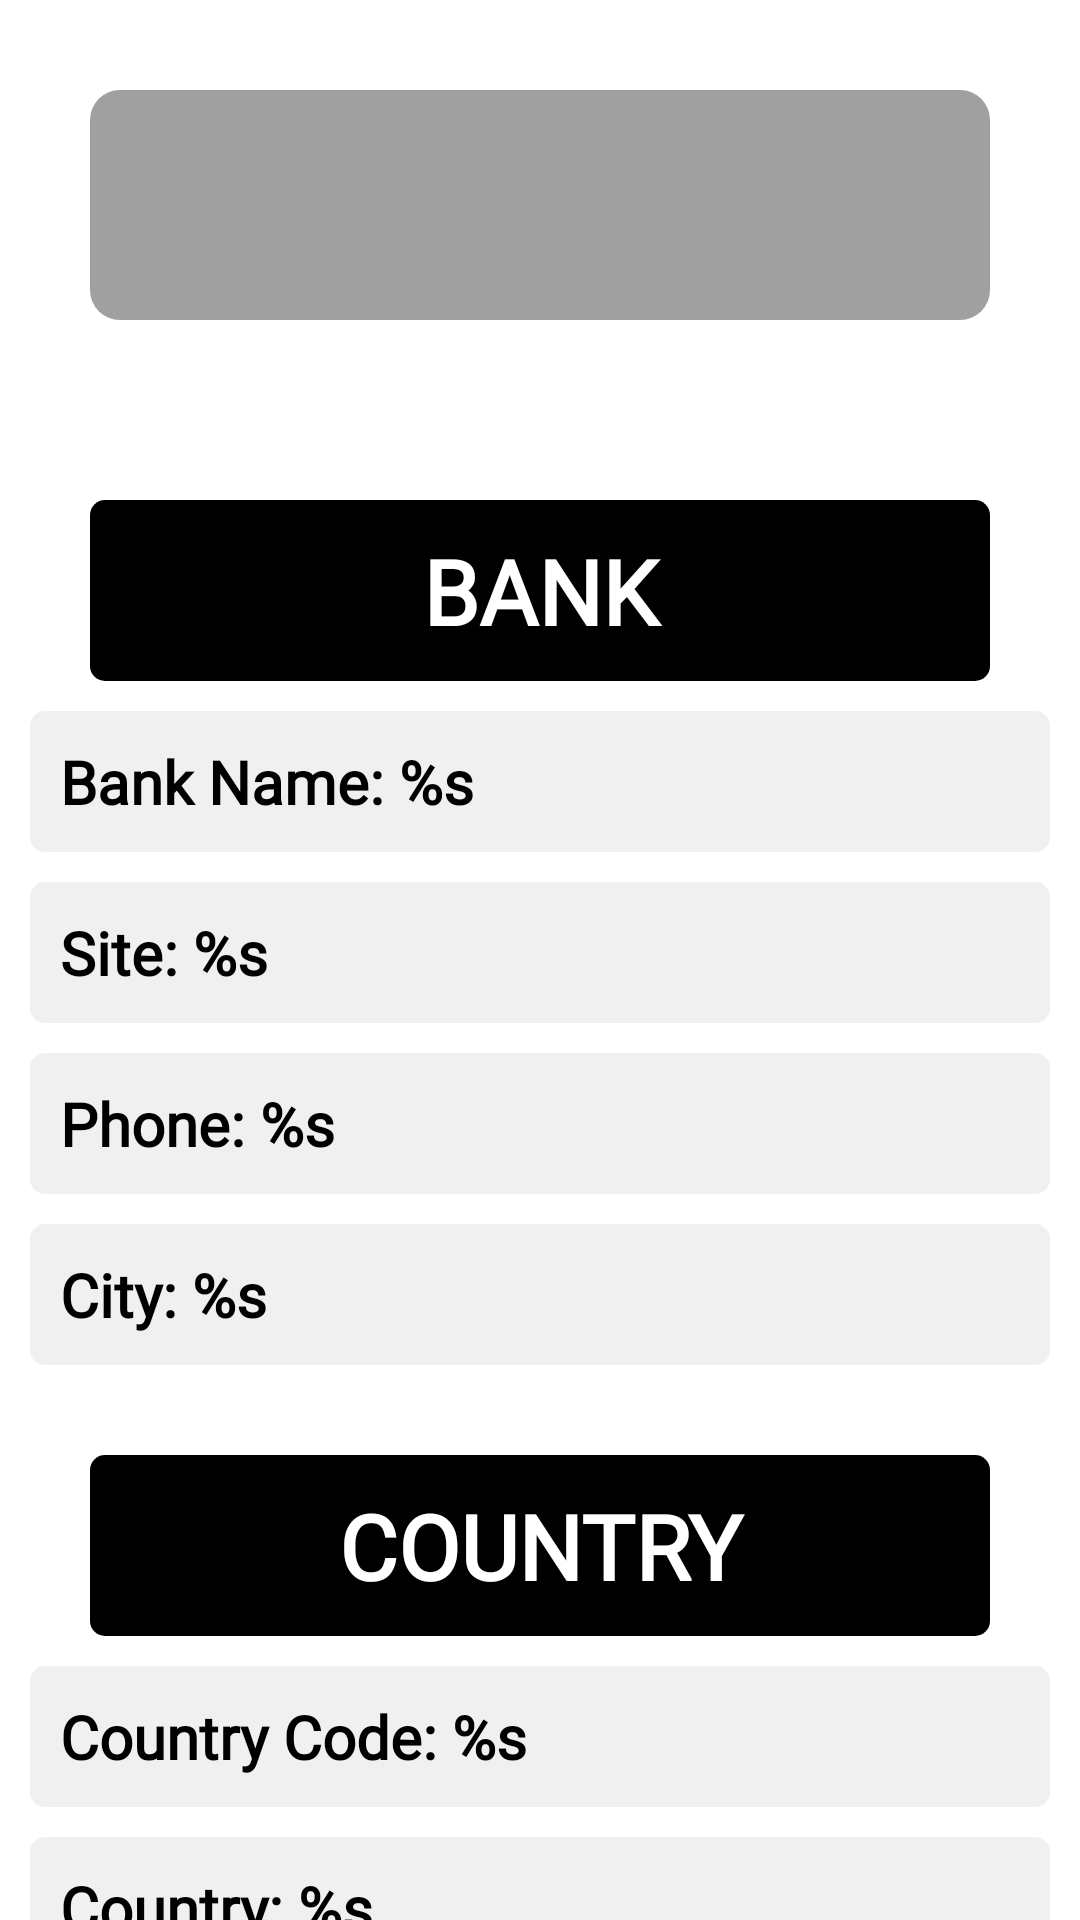

The Android layout XML behind this screen, and the referenced resources:
<!-- AndroidManifest.xml: application theme Theme.FindBIN -->
<!-- res/layout/fragment_bank_information.xml -->
<?xml version="1.0" encoding="utf-8"?>
<androidx.core.widget.NestedScrollView xmlns:android="http://schemas.android.com/apk/res/android"
    xmlns:app="http://schemas.android.com/apk/res-auto"
    android:layout_width="match_parent"
    android:layout_height="wrap_content">

    <androidx.constraintlayout.widget.ConstraintLayout
        android:layout_width="match_parent"
        android:layout_height="wrap_content">

        <com.google.android.material.textview.MaterialTextView
            android:id="@+id/bin_number"
            style="@style/StyleTextViewTitlePassBinFragment"
            android:layout_width="match_parent"
            android:layout_height="wrap_content"
            android:layout_margin="30dp"
            android:fontFamily="@font/archivo"
            android:gravity="center"
            android:padding="15dp"
            android:textColor="@color/black"
            android:textSize="35sp"
            android:textStyle="bold"
            app:layout_constraintBottom_toTopOf="@id/bank_title"
            app:layout_constraintEnd_toEndOf="parent"
            app:layout_constraintStart_toStartOf="parent"
            app:layout_constraintTop_toTopOf="parent" />

        <com.google.android.material.textview.MaterialTextView
            android:id="@+id/bank_title"
            style="@style/StyleTextViewTitleForBankInformationFragment"
            android:text="@string/bank"
            app:layout_constraintBottom_toTopOf="@id/bank_name"
            app:layout_constraintEnd_toEndOf="parent"
            app:layout_constraintStart_toStartOf="parent"
            app:layout_constraintTop_toBottomOf="@id/bin_number" />

        <com.google.android.material.textview.MaterialTextView
            android:id="@+id/bank_name"
            style="@style/StyleTextViewDetailForBankInformationFragment"
            android:layout_marginTop="10dp"
            android:layout_marginBottom="5dp"
            android:text="@string/bank_name"
            app:layout_constraintBottom_toTopOf="@id/bank_url"
            app:layout_constraintEnd_toEndOf="parent"
            app:layout_constraintStart_toStartOf="parent"
            app:layout_constraintTop_toBottomOf="@id/bank_title" />

        <com.google.android.material.textview.MaterialTextView
            android:id="@+id/bank_url"
            style="@style/StyleTextViewDetailForBankInformationFragment"
            android:layout_marginTop="5dp"
            android:layout_marginBottom="5dp"
            android:text="@string/bank_url"
            app:layout_constraintBottom_toTopOf="@id/bank_phone"
            app:layout_constraintEnd_toEndOf="parent"
            app:layout_constraintStart_toStartOf="parent"
            app:layout_constraintTop_toBottomOf="@id/bank_name" />

        <com.google.android.material.textview.MaterialTextView
            android:id="@+id/bank_phone"
            style="@style/StyleTextViewDetailForBankInformationFragment"
            android:layout_marginTop="5dp"
            android:layout_marginBottom="5dp"
            android:text="@string/bank_phone"
            app:layout_constraintBottom_toTopOf="@id/bank_city"
            app:layout_constraintEnd_toEndOf="parent"
            app:layout_constraintStart_toStartOf="parent"
            app:layout_constraintTop_toBottomOf="@id/bank_url" />

        <com.google.android.material.textview.MaterialTextView
            android:id="@+id/bank_city"
            style="@style/StyleTextViewDetailForBankInformationFragment"
            android:layout_marginTop="5dp"
            android:text="@string/bank_city"
            app:layout_constraintBottom_toTopOf="@id/country_title"
            app:layout_constraintEnd_toEndOf="parent"
            app:layout_constraintStart_toStartOf="parent"
            app:layout_constraintTop_toBottomOf="@id/bank_phone" />

        <com.google.android.material.textview.MaterialTextView
            android:id="@+id/country_title"
            style="@style/StyleTextViewTitleForBankInformationFragment"
            android:text="@string/country"
            app:layout_constraintBottom_toTopOf="@id/country_code"
            app:layout_constraintEnd_toEndOf="parent"
            app:layout_constraintStart_toStartOf="parent"
            app:layout_constraintTop_toBottomOf="@id/bank_city" />

        <com.google.android.material.textview.MaterialTextView
            android:id="@+id/country_code"
            style="@style/StyleTextViewDetailForBankInformationFragment"
            android:layout_marginTop="10dp"
            android:layout_marginBottom="5dp"
            android:text="@string/country_code"
            app:layout_constraintBottom_toTopOf="@id/country_name"
            app:layout_constraintEnd_toEndOf="parent"
            app:layout_constraintStart_toStartOf="parent"
            app:layout_constraintTop_toBottomOf="@id/country_title" />

        <com.google.android.material.textview.MaterialTextView
            android:id="@+id/country_name"
            style="@style/StyleTextViewDetailForBankInformationFragment"
            android:layout_marginTop="5dp"
            android:layout_marginBottom="5dp"
            android:text="@string/country_name"
            app:layout_constraintBottom_toTopOf="@id/country_currency"
            app:layout_constraintEnd_toEndOf="parent"
            app:layout_constraintStart_toStartOf="parent"
            app:layout_constraintTop_toBottomOf="@id/country_code" />

        <com.google.android.material.textview.MaterialTextView
            android:id="@+id/country_currency"
            style="@style/StyleTextViewDetailForBankInformationFragment"
            android:layout_marginTop="5dp"
            android:layout_marginBottom="5dp"
            android:text="@string/country_currency"
            app:layout_constraintBottom_toTopOf="@id/country_latitude_longitude"
            app:layout_constraintEnd_toEndOf="parent"
            app:layout_constraintStart_toStartOf="parent"
            app:layout_constraintTop_toBottomOf="@id/country_name" />

        <com.google.android.material.textview.MaterialTextView
            android:id="@+id/country_latitude_longitude"
            style="@style/StyleTextViewDetailForBankInformationFragment"
            android:layout_marginTop="5dp"
            android:layout_marginBottom="5dp"
            android:text="@string/country_latitude_longitude"
            app:layout_constraintBottom_toTopOf="@id/card_title"
            app:layout_constraintEnd_toEndOf="parent"
            app:layout_constraintStart_toStartOf="parent"
            app:layout_constraintTop_toBottomOf="@id/country_currency" />

        <com.google.android.material.textview.MaterialTextView
            android:id="@+id/card_title"
            style="@style/StyleTextViewTitleForBankInformationFragment"
            android:text="@string/card"
            app:layout_constraintBottom_toTopOf="@id/card_scheme"
            app:layout_constraintEnd_toEndOf="parent"
            app:layout_constraintStart_toStartOf="parent"
            app:layout_constraintTop_toBottomOf="@id/country_latitude_longitude" />

        <com.google.android.material.textview.MaterialTextView
            android:id="@+id/card_scheme"
            style="@style/StyleTextViewDetailForBankInformationFragment"
            android:layout_marginTop="10dp"
            android:layout_marginBottom="5dp"
            android:text="@string/card_scheme"
            app:layout_constraintBottom_toTopOf="@id/card_type"
            app:layout_constraintEnd_toEndOf="parent"
            app:layout_constraintStart_toStartOf="parent"
            app:layout_constraintTop_toBottomOf="@id/card_title" />

        <com.google.android.material.textview.MaterialTextView
            android:id="@+id/card_type"
            style="@style/StyleTextViewDetailForBankInformationFragment"
            android:layout_marginTop="5dp"
            android:layout_marginBottom="5dp"
            android:text="@string/card_type"
            app:layout_constraintBottom_toTopOf="@id/card_brand"
            app:layout_constraintEnd_toEndOf="parent"
            app:layout_constraintStart_toStartOf="parent"
            app:layout_constraintTop_toBottomOf="@id/card_scheme" />

        <com.google.android.material.textview.MaterialTextView
            android:id="@+id/card_brand"
            style="@style/StyleTextViewDetailForBankInformationFragment"
            android:layout_marginTop="5dp"
            android:layout_marginBottom="5dp"
            android:text="@string/card_brand"
            app:layout_constraintBottom_toTopOf="@id/card_prepaid"
            app:layout_constraintEnd_toEndOf="parent"
            app:layout_constraintStart_toStartOf="parent"
            app:layout_constraintTop_toBottomOf="@id/card_type" />

        <com.google.android.material.textview.MaterialTextView
            android:id="@+id/card_prepaid"
            style="@style/StyleTextViewDetailForBankInformationFragment"
            android:layout_marginTop="5dp"
            android:layout_marginBottom="5dp"
            android:text="@string/card_prepaid"
            app:layout_constraintBottom_toTopOf="@id/card_number_length"
            app:layout_constraintEnd_toEndOf="parent"
            app:layout_constraintStart_toStartOf="parent"
            app:layout_constraintTop_toBottomOf="@id/card_brand" />

        <com.google.android.material.textview.MaterialTextView
            android:id="@+id/card_number_length"
            style="@style/StyleTextViewDetailForBankInformationFragment"
            android:layout_marginTop="5dp"
            android:layout_marginBottom="5dp"
            android:text="@string/card_number_length"
            app:layout_constraintEnd_toEndOf="parent"
            app:layout_constraintStart_toStartOf="parent"
            app:layout_constraintTop_toBottomOf="@id/card_prepaid" />

        <com.google.android.material.textview.MaterialTextView
            android:id="@+id/card_luhn"
            style="@style/StyleTextViewDetailForBankInformationFragment"
            android:layout_marginTop="5dp"
            android:layout_marginBottom="10dp"
            android:text="@string/card_luhn"
            app:layout_constraintBottom_toBottomOf="parent"
            app:layout_constraintEnd_toEndOf="parent"
            app:layout_constraintStart_toStartOf="parent"
            app:layout_constraintTop_toBottomOf="@id/card_number_length" />

    </androidx.constraintlayout.widget.ConstraintLayout>

</androidx.core.widget.NestedScrollView>
<!-- resources referenced by this layout -->
<resources>
  <color name="black">#FF000000</color>
  <string name="bank">BANK</string>
  <string name="bank_city">City: %s</string>
  <string name="bank_name">Bank Name: %s</string>
  <string name="bank_phone">Phone: %s</string>
  <string name="bank_url">Site: %s</string>
  <string name="card">CARD</string>
  <string name="card_brand">Card Brand: %s</string>
  <string name="card_luhn">Luhn: %s</string>
  <string name="card_number_length">Card Number Length: %s</string>
  <string name="card_prepaid">Prepaid: %s</string>
  <string name="card_scheme">Card Scheme: %s</string>
  <string name="card_type">Card Type: %s</string>
  <string name="country">COUNTRY</string>
  <string name="country_code">Country Code: %s</string>
  <string name="country_currency">Currency: %s</string>
  <string name="country_latitude_longitude">Latitude and Longitude: %s | %s</string>
  <string name="country_name">Country: %s</string>
  <style name="StyleTextViewDetailForBankInformationFragment">
          <item name="android:layout_width">match_parent</item>
          <item name="android:layout_height">wrap_content</item>
          <item name="fontFamily">@font/archivo</item>
          <item name="android:layout_marginStart">10dp</item>
          <item name="android:layout_marginEnd">10dp</item>
          <item name="android:background">@drawable/rounded_text_view</item>
          <item name="android:padding">10dp</item>
          <item name="android:textColor">@color/black</item>
          <item name="android:textSize">20sp</item>
          <item name="android:textStyle">bold</item>
      </style>
  <style name="StyleTextViewTitlePassBinFragment">
          <item name="android:background">@drawable/rounded_bin_number_light</item>
      </style>
  <style name="Theme.FindBIN" parent="Theme.MaterialComponents.Light.NoActionBar">
          
          <item name="colorPrimary">@color/black</item>
          <item name="colorPrimaryVariant">@color/black</item>
          <item name="colorOnPrimary">@color/black</item>
          
          <item name="android:statusBarColor">@color/color_status_bar_light</item>
          <item name="android:windowLightStatusBar" tools:targetApi="m">true</item>
          
          <item name="colorControlNormal">@color/color_control_normal_light</item>
      </style>
  <!-- drawable rounded_text_view (drawable) -->
  <?xml version="1.0" encoding="utf-8"?>
  <shape xmlns:android="http://schemas.android.com/apk/res/android"
      android:shape="rectangle">
  
      <solid android:color="@color/background_bank_information"/>
      <corners android:radius="5dp"/>
  
  </shape>
  <!-- drawable rounded_for_title_light (drawable) -->
  <?xml version="1.0" encoding="utf-8"?>
  <shape xmlns:android="http://schemas.android.com/apk/res/android"
      android:shape="rectangle">
  
      <corners android:radius="5dp" />
      <solid android:color="@color/black" />
  
  </shape>
  <color name="white">#FFFFFFFF</color>
  <!-- drawable rounded_bin_number_light (drawable) -->
  <?xml version="1.0" encoding="utf-8"?>
  <shape android:shape="rectangle" xmlns:android="http://schemas.android.com/apk/res/android">
  
      <solid android:color="@color/background_titles"/>
      <corners android:radius="10dp"/>
  
  </shape>
  <color name="color_status_bar_light">#F5F5F5</color>
  <color name="color_control_normal_light">#1F1F1F</color>
  <color name="background_bank_information">#F0F0F0</color>
  <color name="background_titles">#A0A0A0</color>
</resources>
